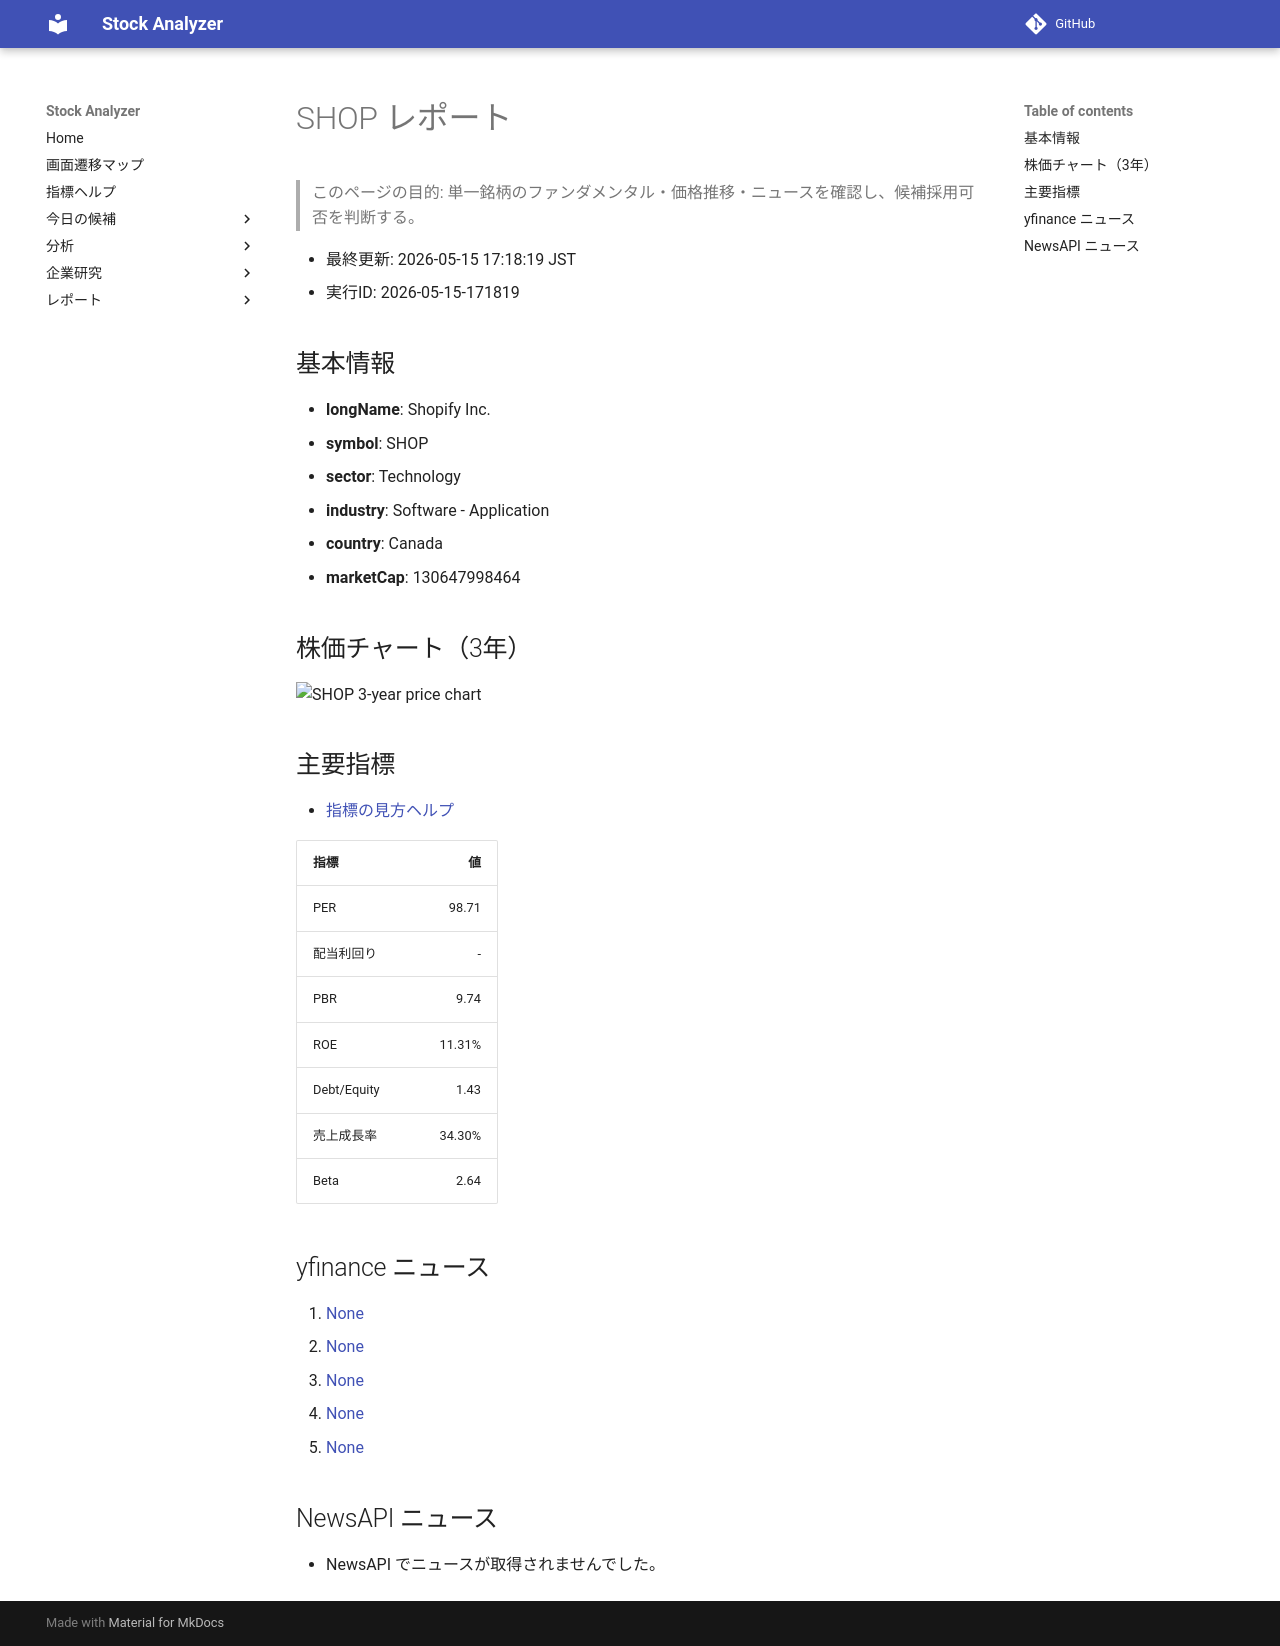

repository: Yumi-note/Making-APP · page: stocks/2026-05-15/171819/SHOP/index.html · generator: mkdocs

# SHOP レポート

> このページの目的: 単一銘柄のファンダメンタル・価格推移・ニュースを確認し、候補採用可否を判断する。

- 最終更新: 2026-05-15 17:18:19 JST
- 実行ID: 2026-05-15-171819

## 基本情報

- **longName**: Shopify Inc.
- **symbol**: SHOP
- **sector**: Technology
- **industry**: Software - Application
- **country**: Canada
- **marketCap**: 130647998464

## 株価チャート（3年）

![SHOP 3-year price chart](SHOP_3y.png)

## 主要指標

- [指標の見方ヘルプ](../../../../indicators.md)

| 指標 | 値 |
|---|---:|
| PER | 98.71 |
| 配当利回り | - |
| PBR | 9.74 |
| ROE | 11.31% |
| Debt/Equity | 1.43 |
| 売上成長率 | 34.30% |
| Beta | 2.64 |

## yfinance ニュース

1. [None](None)
2. [None](None)
3. [None](None)
4. [None](None)
5. [None](None)

## NewsAPI ニュース

- NewsAPI でニュースが取得されませんでした。
